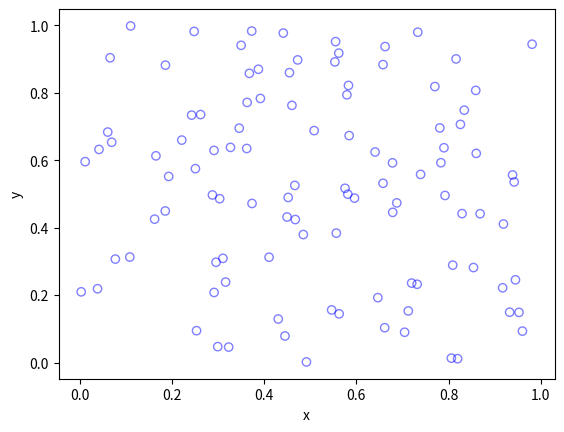

Recreate this plot in Python.
#Simulate a Poisson point process on a rectangle.
#Author: H. Paul Keeler, 2018.

import numpy as np; #NumPy package for arrays, random number generation, etc
import matplotlib.pyplot as plt #for plotting

plt.close("all"); # close all figures

#Simulation window parameters
xMin=0;xMax=1;
yMin=0;yMax=1;
xDelta=xMax-xMin;yDelta=yMax-yMin; #rectangle dimensions
areaTotal=xDelta*yDelta;

#Point process parameters
lambda0=100; #intensity (ie mean density) of the Poisson process

#Simulate a Poisson point process
numbPoints = np.random.poisson(lambda0*areaTotal);#Poisson number of points
xx = xDelta*np.random.uniform(0,1,numbPoints)+xMin;#x coordinates of Poisson points
yy = yDelta*np.random.uniform(0,1,numbPoints)+yMin;#y coordinates of Poisson points

#Plotting
plt.scatter(xx,yy, edgecolor='b', facecolor='none', alpha=0.5 );
plt.xlabel("x"); plt.ylabel("y");

